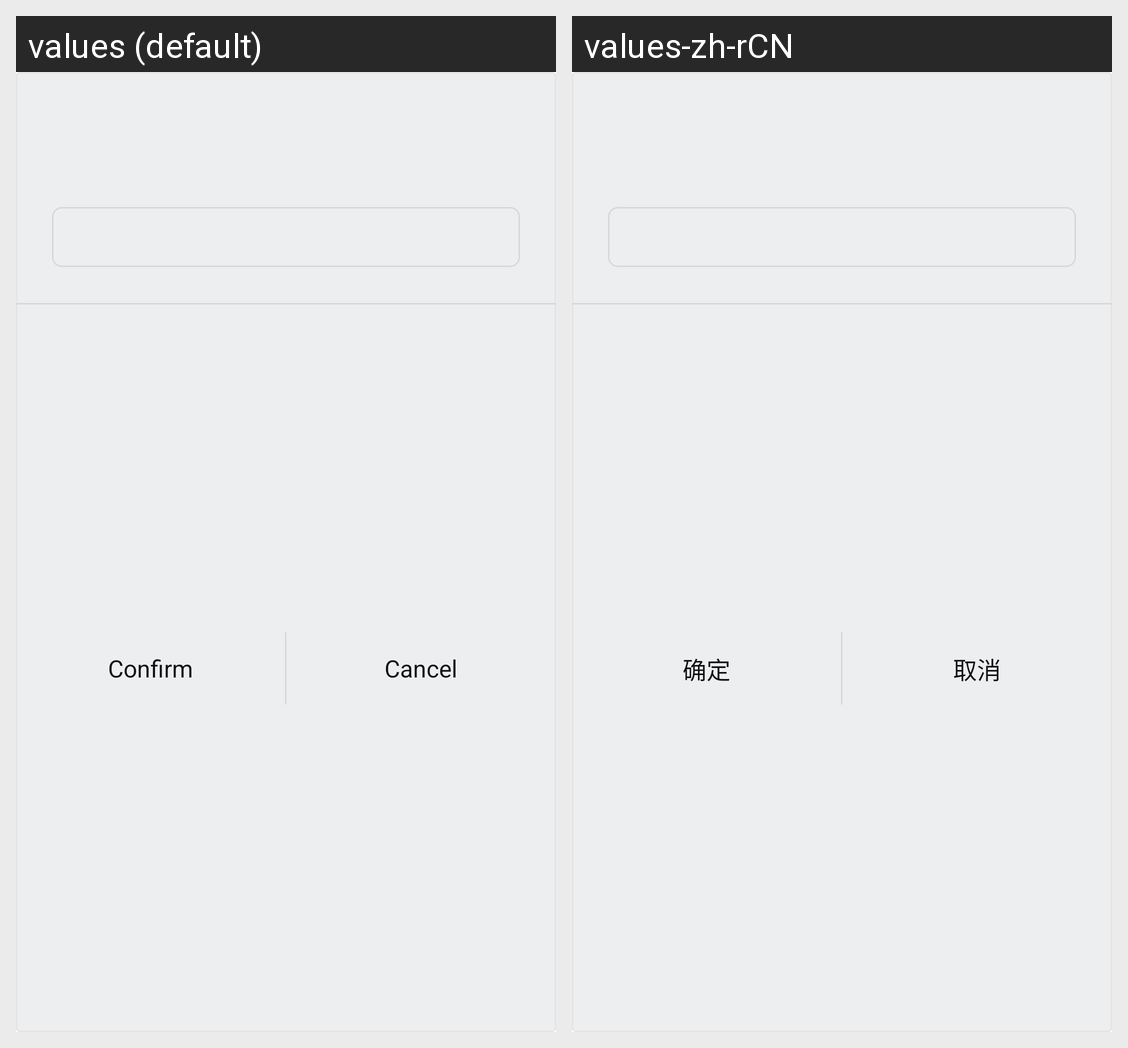

The Android screen above is rendered under two locales of the same app. Produce the string resources it draws, with the default and per-locale values.
Android screen res/layout/dialog_input_edit.xml rendered under 2 locales, left to right: values (default), values-zh-rCN. Device: Nexus 5 (rendered at 1080×1920; each locale shown at half size, 540×960, under a caption strip naming it); theme Theme.MaterialComponents.DayNight.NoActionBar.
Strings drawn on this screen, with the default value and each locale's value (text and hints the layout hard-codes, and strings that could not be matched under every locale, appear in the picture but are not listed):

dialog_robot_confirm
  values: Confirm
  values-zh-rCN: 确定

dialog_robot_cancel
  values: Cancel
  values-zh-rCN: 取消
